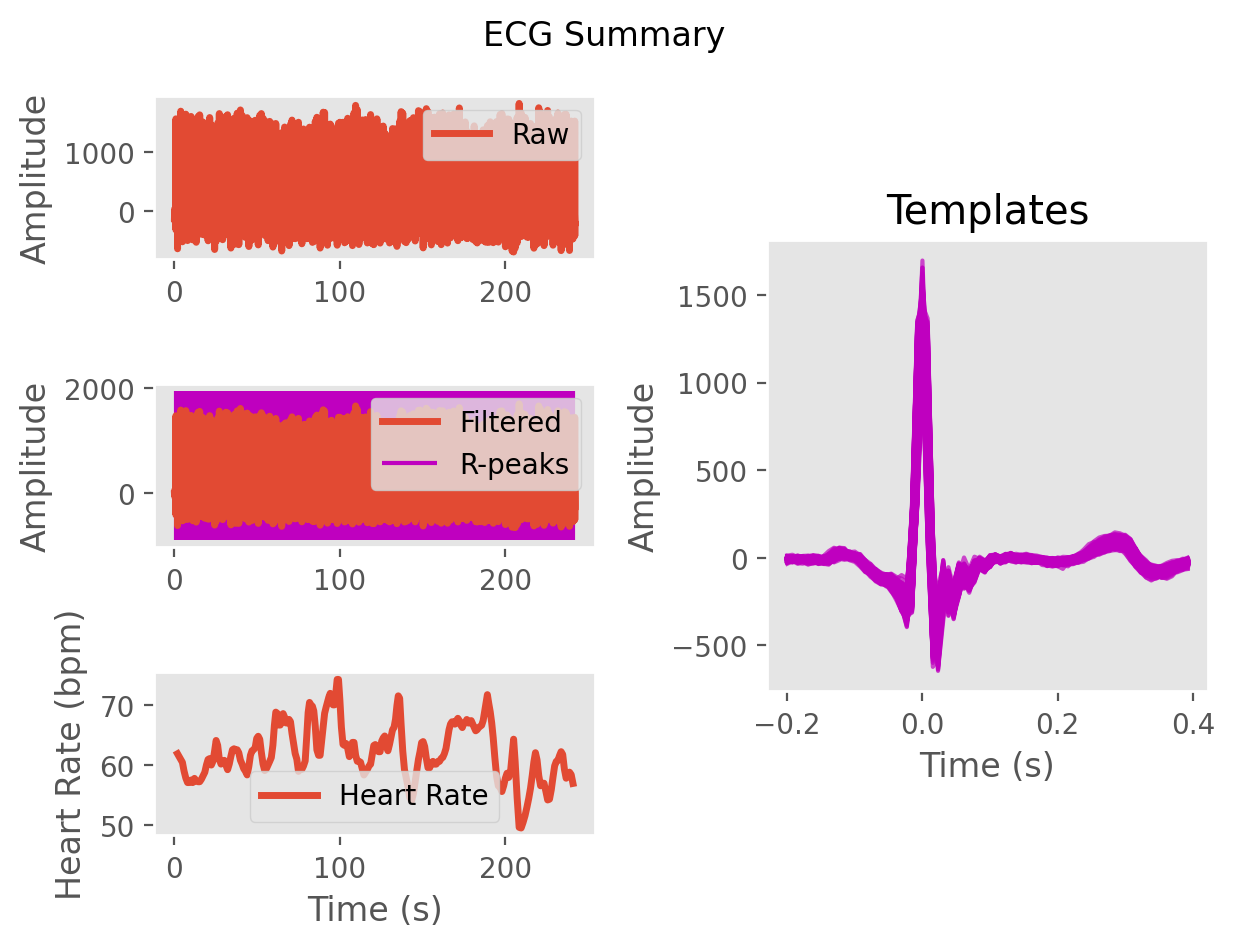

The file beside this chart, header and first rows:
ECG, -5.722095618155327, -9.996666970352704, -14.406451254595495, -20.214088996633393, -23.72516097187652, -20.389275168585492, -15.52372794230994, -15.232662811461443, -13.26552785007553, -3.9816681559984612, 7.087477355815642, 18.093637665377557, 32.98120203184342, 46.23201195139478, 50.318013066085925, 50.63061278072146, 55.09382648728279, 60.558688533438044, 56.83994356391544, 37.95464395298051, 8.9484461036331, -20.017166787363255, -43.47777297515052
Time (s), 0.0, 0.007692, 0.01538, 0.02308, 0.03077, 0.03846, 0.04615, 0.05385, 0.06154, 0.06923, 0.07692, 0.08462, 0.09231, 0.1, 0.1077, 0.1154, 0.1231, 0.1308, 0.1385, 0.1462, 0.1538, 0.1615, 0.1692
Rpeaks, 115, 241, 367, 496, 625, 754, 893, 1030, 1164, 1303, 1437, 1574, 1708, 1845, 1983, 2117, 2251, 2385, 2515, 2641, 2769, 2898, 3031
IBI Series, 126.0, 126.0, 129.0, 129.0, 129.0, 139.0, 137.0, 134.0, 139.0, 134.0, 137.0, 134.0, 137.0, 138.0, 134.0, 134.0, 134.0, 130.0, 126.0, 128.0, 129.0, 133.0, 124.0
Heart Rate, 1.854, 2.823, 3.815, 4.808, 5.8, 6.869, 7.923, 8.954, 10.02, 11.05, 12.11, 13.14, 14.19, 15.25, 16.28, 17.32, 18.35, 19.35, 20.32, 21.3, 22.29, 23.32, 24.27
